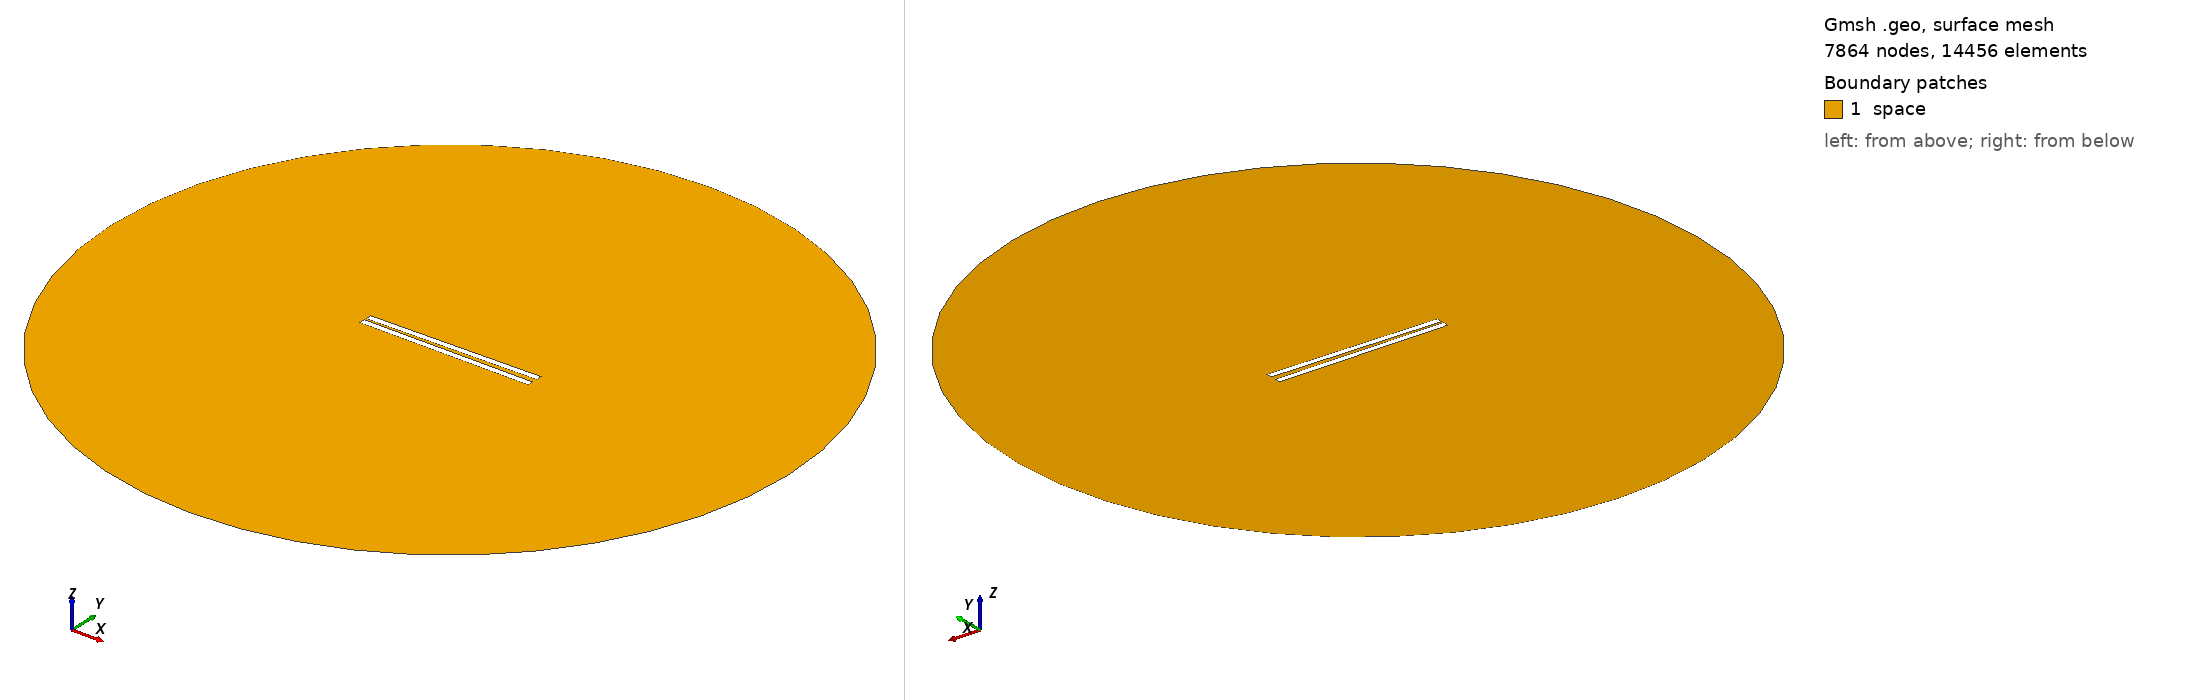

Gmsh geometry script, surface-meshed: 7864 nodes, 14456 surface elements. Boundary patches (legend numbers): 1 space. Left view from above one corner, right view from below the opposite corner. Legend entries are the model's physical surfaces. The drawing asked Gmsh for element sizes between 1% and 20% of the model's largest extent; the script's own settings can give other sizes.

=== 261.geo (drawn) ===
// Set the geometry kernel
SetFactory("OpenCASCADE");

//---------------------------------------
// Rectangles
//---------------------------------------

// Rectangle 1 (top)
Point(1) = {-49.78888888888889, 1.0833333333333333, 0, 1.0};
Point(2) = {49.78888888888889, 1.0833333333333333, 0, 1.0};
Point(3) = {49.78888888888889, 4.6611111111111105, 0, 1.0};
Point(4) = {-49.78888888888889, 4.6611111111111105, 0, 1.0};

Line(1) = {1, 2};
Line(2) = {2, 3};
Line(3) = {3, 4};
Line(4) = {4, 1};

Line Loop(1) = {1, 2, 3, 4};
Plane Surface(1) = {1};

Rotate { {0, 0, 1}, {0,  1.0833333333333333,  0}, 0.017 } {
  Surface{1};
}

// Rectangle 2 (bottom)
Point(5) = {-49.78888888888889, -1.0833333333333333, 0, 1.0};
Point(6) = {49.78888888888889, -1.0833333333333333, 0, 1.0};
Point(7) = {49.78888888888889, -4.6611111111111105, 0, 1.0};
Point(8) = {-49.78888888888889, -4.6611111111111105, 0, 1.0};

Line(5) = {5, 6};
Line(6) = {6, 7};
Line(7) = {7, 8};
Line(8) = {8, 5};

Line Loop(2) = {5, 6, 7, 8};
Plane Surface(2) = {2}; 


//---------------------------------------
// Circle
//---------------------------------------

// Define points
Point(9) = {0, 0, 0};        // Center
Point(10) = {200, 0, 0};     // Start point
Point(11) = {0, 200, 0};     // 90 degrees
Point(12) = {-200, 0, 0};    // 180 degrees
Point(13) = {0, -200, 0};    // 270 degrees

// Define circle arcs (each needs start, center, end)
Circle(9) = {10, 9, 11};
Circle(10) = {11, 9, 12};
Circle(11) = {12, 9, 13};
Circle(12) = {13, 9, 10};

// Define curve loop and surface if needed
Curve Loop(3) = {9, 10, 11, 12};
Surface(3) = {3};

//---------------------------------------
// Define Physical Groups
//---------------------------------------                

//--- Physical Curves
// Physical groups for boundaries
Physical Line("force_segment", 10) = {1};
Physical Line("upper_plate", 11) = {2, 3, 4};
Physical Line("lower_plate", 12) = {5, 6, 7, 8};
Physical Line("boundary", 20) = {9, 10, 11, 12};

// Subtract Rectangles from Circle
BooleanDifference{ Surface{3}; Delete; }{ Surface{1}; Surface{2}; Delete; }
//--- Physical Surfaces
Physical Surface("space", 30) = {3};


//---------------------------------------
// Fine mesh near the plates
//--------------------------------------- 

// Define a distance field for mesh refinement
Field[1] = Distance;
Field[1].CurvesList = {1, 2, 3, 4, 5, 6, 7, 8};  // Rectangle curves
Field[1].NumPointsPerCurve = 200;

c = 0.3;
// Define threshold field to control mesh size based on distance to attractor
Field[2] = Threshold;
Field[2].IField = 1;
Field[2].LcMin = c; // Minimum element size near the attractor
Field[2].LcMax = 100*c;  // Maximum element size away from the attractor
Field[2].DistMin = 0.01;
Field[2].DistMax = 40;

Background Field = 2;

//---------------------------------------
// 6. Generate the Mesh
//---------------------------------------
Mesh 2;  // 2D mesh generation
